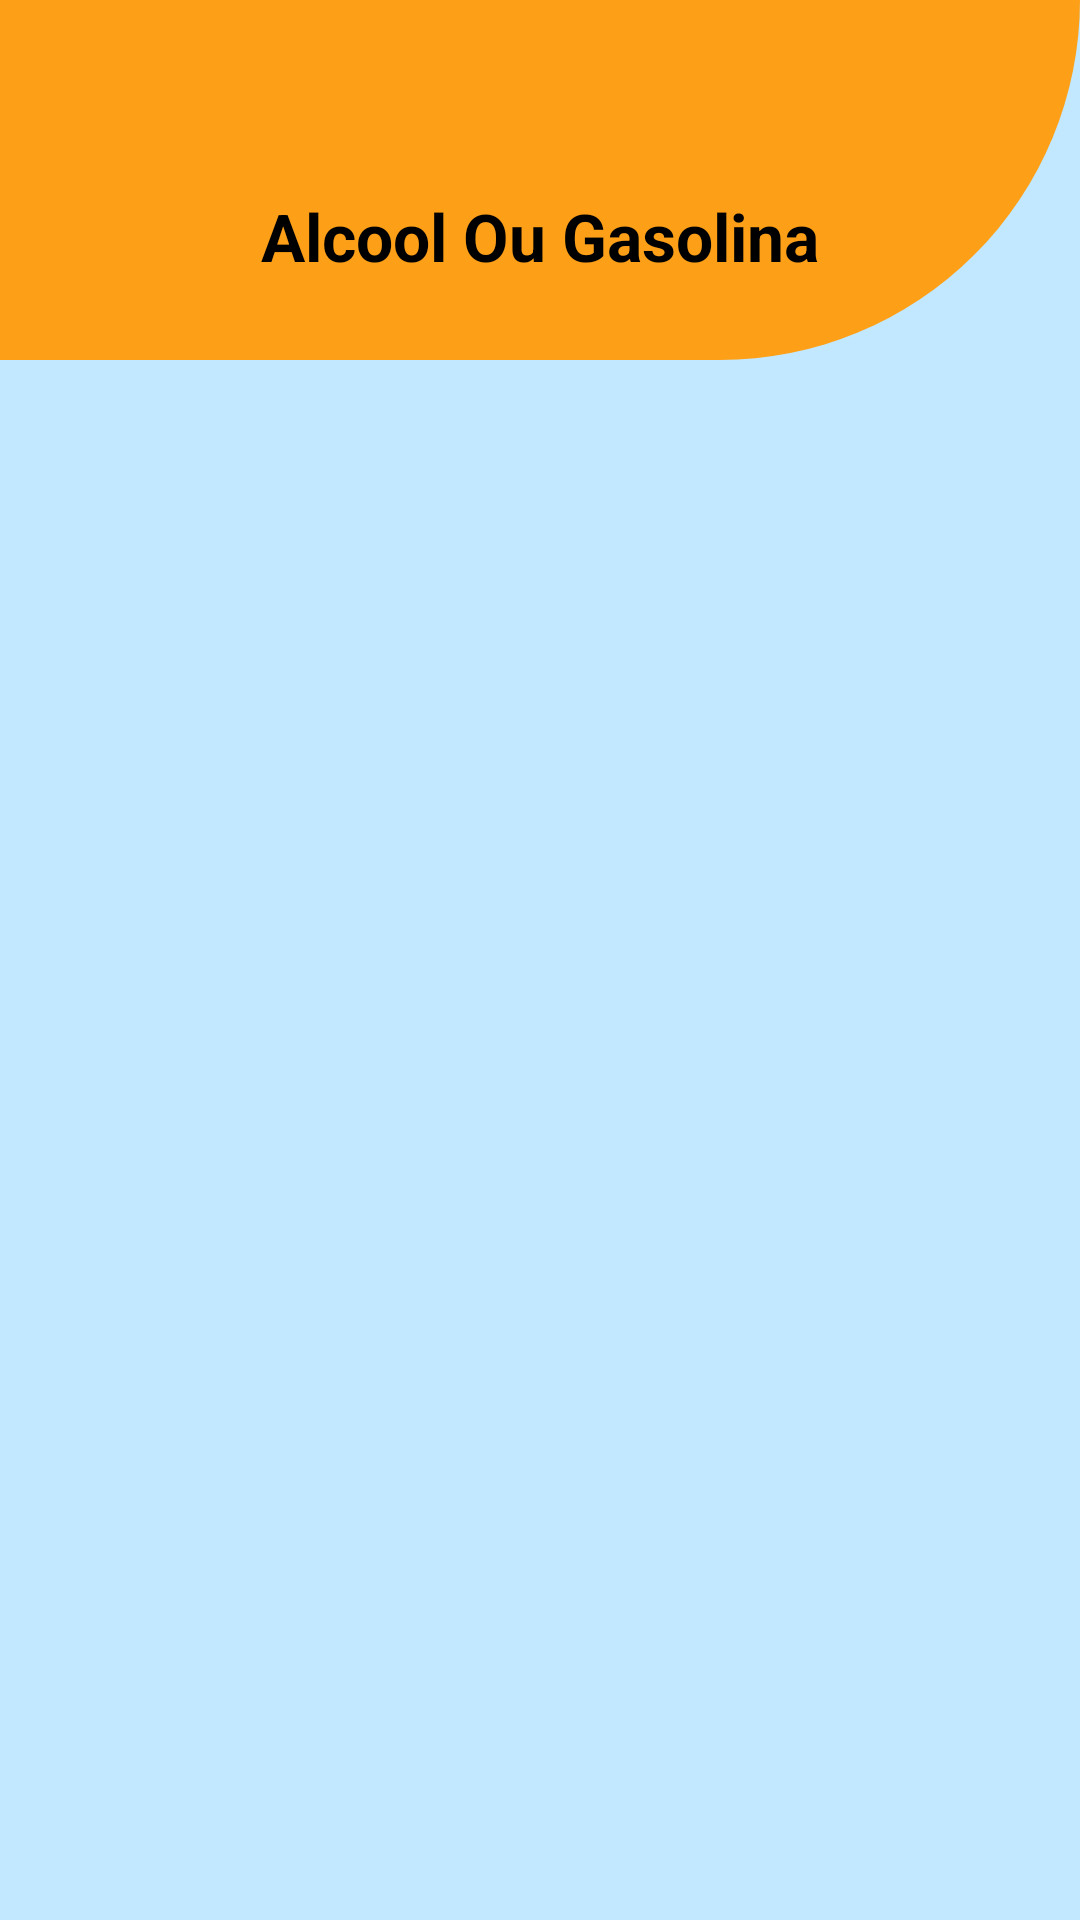

Write the Android layout XML for this screen, with the resource values it uses.
<!-- AndroidManifest.xml: application theme Theme.AlcoholOrGasolineApp -->
<!-- res/layout/activity_details.xml -->
<?xml version="1.0" encoding="utf-8"?>
<androidx.constraintlayout.widget.ConstraintLayout xmlns:android="http://schemas.android.com/apk/res/android"
    xmlns:app="http://schemas.android.com/apk/res-auto"
    xmlns:tools="http://schemas.android.com/tools"
    android:layout_width="match_parent"
    android:layout_height="match_parent"
    android:background="@color/material_dynamic_primary90"
    tools:context=".view.ui.activity.DetailsActivity">


    <View
        android:layout_width="match_parent"
        android:layout_height="120dp"
        android:background="@drawable/app_bar_style"
        app:layout_constraintLeft_toLeftOf="parent"
        app:layout_constraintRight_toRightOf="parent"
        app:layout_constraintTop_toTopOf="parent"/>

    <TextView
        android:id="@+id/txt_title_app"
        android:layout_width="wrap_content"
        android:layout_height="wrap_content"
        android:text="Alcool Ou Gasolina"
        android:textSize="22dp"
        android:textColor="@color/black"
        android:textStyle="bold"
        android:gravity="center"
        android:layout_marginTop="64dp"
        app:layout_constraintLeft_toLeftOf="parent"
        app:layout_constraintTop_toTopOf="parent"
        app:layout_constraintRight_toRightOf="parent"
        />

</androidx.constraintlayout.widget.ConstraintLayout>
<!-- resources referenced by this layout -->
<resources>
  <color name="black">#FF000000</color>
  <!-- drawable app_bar_style (drawable) -->
  <?xml version="1.0" encoding="utf-8"?>
  <shape xmlns:android="http://schemas.android.com/apk/res/android">
  
      <corners
  
          android:bottomRightRadius="600dp"/>
  
      <solid android:color="@color/orange"/>
  
  </shape>
  <style name="Theme.AlcoholOrGasolineApp" parent="Base.Theme.AlcoholOrGasolineApp" />
  <color name="orange">#FDA018</color>
  <style name="Base.Theme.AlcoholOrGasolineApp" parent="Theme.Material3.DayNight.NoActionBar">
          
          
      </style>
</resources>
